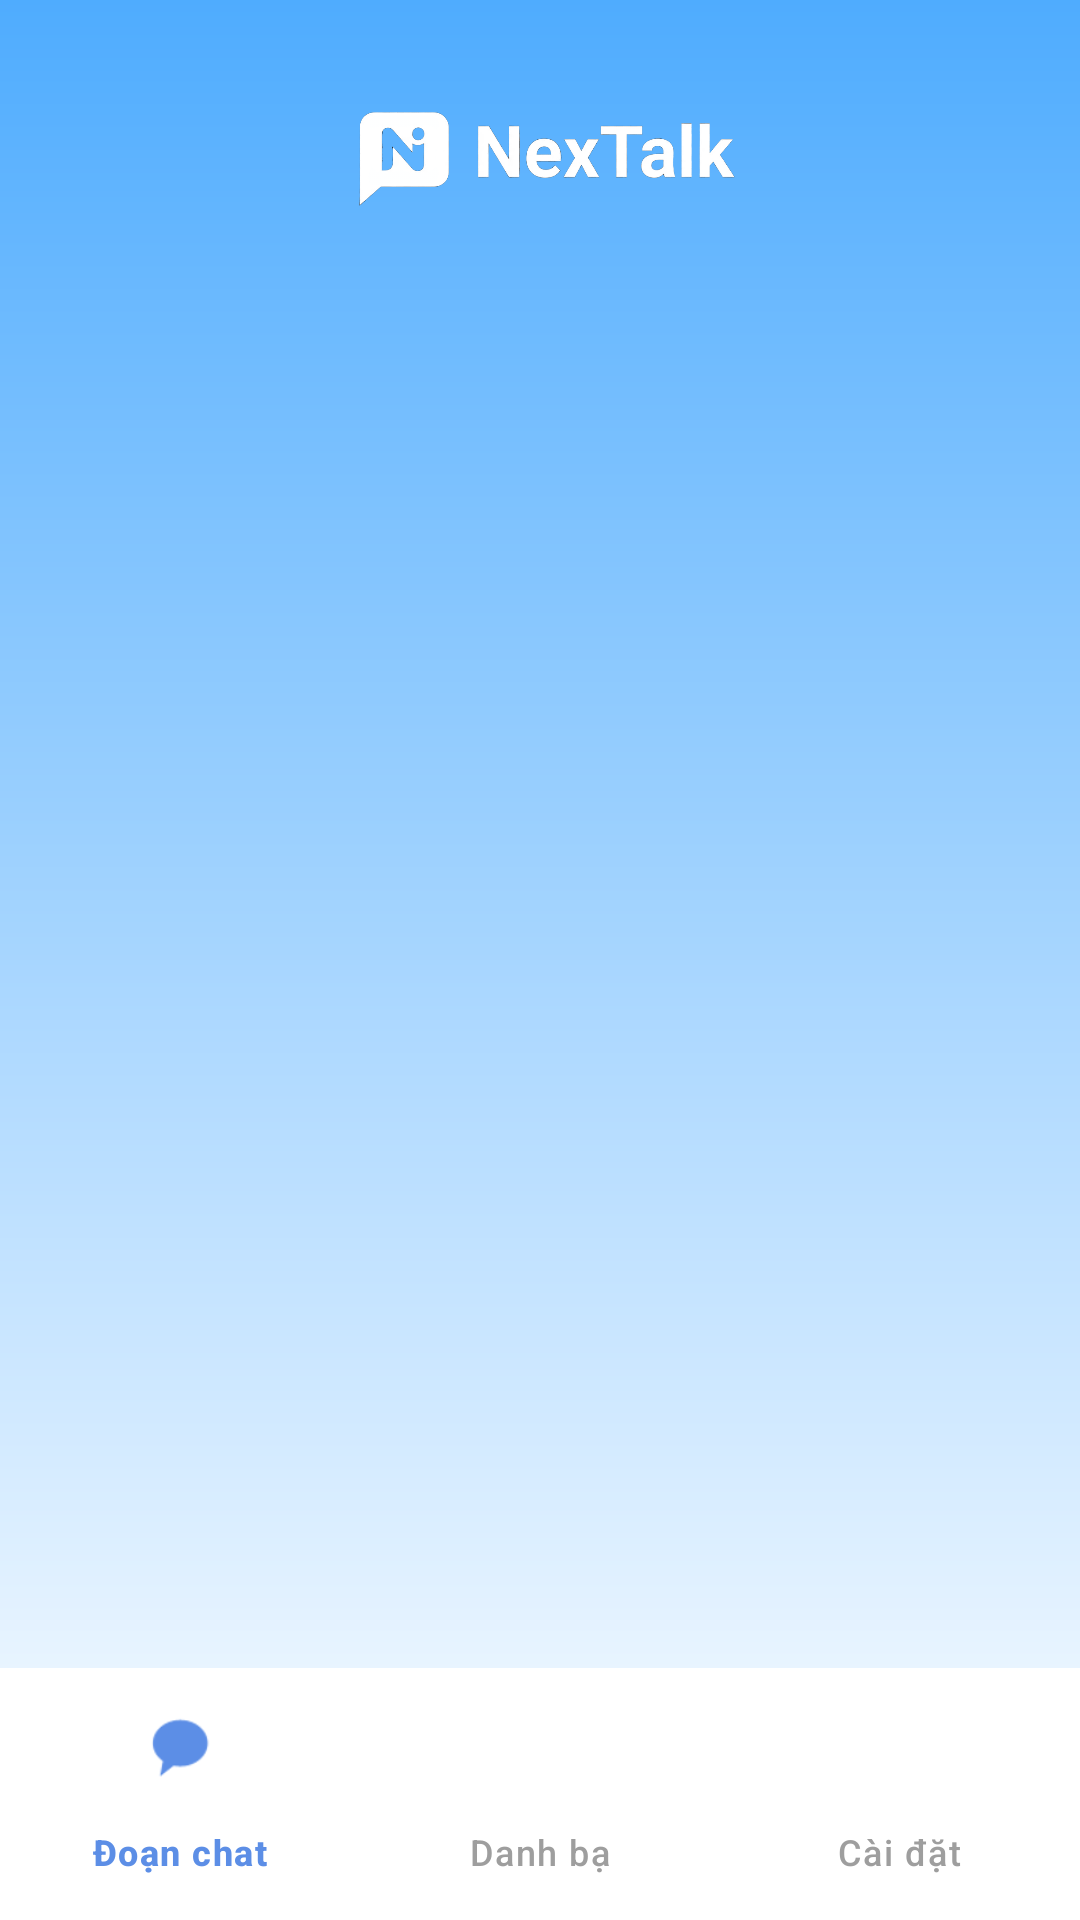

Here is an Android app screen rendered from its layout file. Give the layout XML and the strings, colors and styles it references.
<!-- AndroidManifest.xml: application theme Theme.NexTalkApp -->
<!-- res/layout/activity_main.xml -->
<?xml version="1.0" encoding="utf-8"?>
<androidx.constraintlayout.widget.ConstraintLayout xmlns:android="http://schemas.android.com/apk/res/android"
    xmlns:app="http://schemas.android.com/apk/res-auto"
    xmlns:tools="http://schemas.android.com/tools"
    android:id="@+id/main"
    android:layout_width="match_parent"
    android:layout_height="match_parent"
    android:background="@drawable/_background"
    tools:context=".MainActivity">

    <ImageView
        android:id="@+id/imageView"
        android:layout_width="150dp"
        android:layout_height="75dp"
        android:layout_marginTop="10dp"
        app:layout_constraintEnd_toEndOf="parent"
        app:layout_constraintStart_toStartOf="parent"
        app:layout_constraintTop_toTopOf="parent"
        app:srcCompat="@drawable/logo2" />

    
    <androidx.viewpager2.widget.ViewPager2
        android:id="@+id/view_pager"
        android:layout_width="0dp"
        android:layout_height="0dp"
        app:layout_constraintTop_toBottomOf="@id/imageView"
        app:layout_constraintBottom_toTopOf="@id/bottom_navigation"
        app:layout_constraintStart_toStartOf="parent"
        app:layout_constraintEnd_toEndOf="parent" />

    
    
    <FrameLayout
        android:id="@+id/main_holder"
        android:layout_width="0dp"
        android:layout_height="0dp"
        android:clickable="true"
        android:focusable="true"
        android:visibility="gone"
        app:layout_constraintTop_toBottomOf="@id/imageView"
        app:layout_constraintBottom_toTopOf="@id/bottom_navigation"
        app:layout_constraintStart_toStartOf="parent"
        app:layout_constraintEnd_toEndOf="parent" />

    <com.google.android.material.bottomnavigation.BottomNavigationView
        android:id="@+id/bottom_navigation"
        android:layout_width="match_parent"
        android:layout_height="wrap_content"
        android:paddingTop="2dp"
        android:paddingBottom="2dp"
        app:backgroundTint="#FFFFFF"
        app:menu="@menu/bottom_nav_menu"
        app:itemIconTint="@color/nav_item_color"
        app:itemTextColor="@color/nav_item_color"
        app:itemActiveIndicatorStyle="@null"
        app:labelVisibilityMode="labeled"
        android:elevation="8dp"
        app:layout_constraintBottom_toBottomOf="parent"
        app:layout_constraintStart_toStartOf="parent"
        app:layout_constraintEnd_toEndOf="parent" />

</androidx.constraintlayout.widget.ConstraintLayout>
<!-- resources referenced by this layout -->
<resources>
  <!-- drawable _background (drawable) -->
  <shape xmlns:android="http://schemas.android.com/apk/res/android"
      android:shape="rectangle">
      <gradient
          android:startColor="@color/gradient_start"
          android:endColor="@color/white"
          android:angle="270"
          android:type="linear" />
  </shape>
  <!-- drawable logo2: png bitmap (drawable, 202262 bytes) -->
  <style name="Theme.NexTalkApp" parent="Base.Theme.NexTalkApp" />
  <color name="gradient_start">#4FACFE</color>
  <color name="white">#FFFFFFFF</color>
  <style name="Base.Theme.NexTalkApp" parent="Theme.Material3.DayNight.NoActionBar">
          
          
      </style>
</resources>
